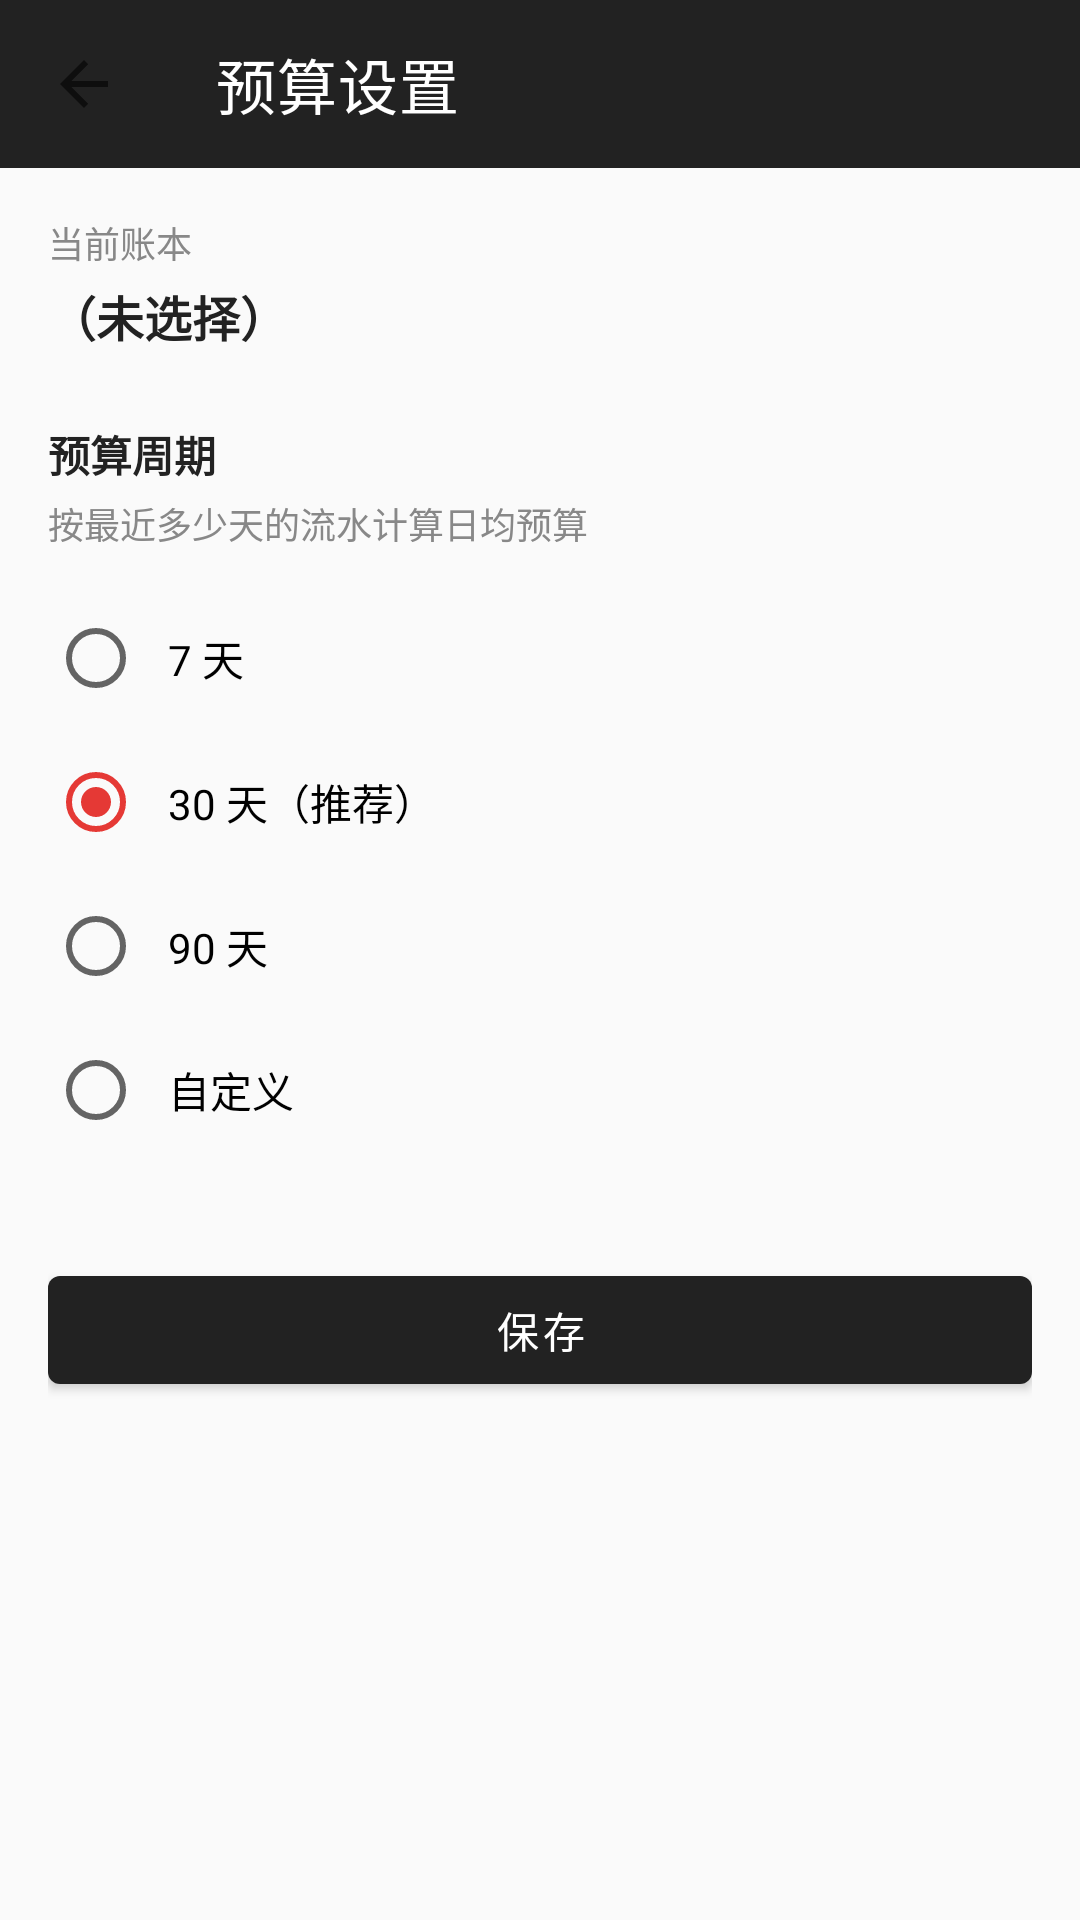

Layout XML and referenced resources for this Android screen:
<!-- AndroidManifest.xml: application theme Theme.HxAccounting -->
<!-- res/layout/activity_budget_settings.xml -->
<?xml version="1.0" encoding="utf-8"?>
<LinearLayout
    xmlns:android="http://schemas.android.com/apk/res/android"
    xmlns:app="http://schemas.android.com/apk/res-auto"
    android:layout_width="match_parent"
    android:layout_height="match_parent"
    android:orientation="vertical"
    android:background="?android:attr/windowBackground">

    
    <com.google.android.material.appbar.MaterialToolbar
        android:id="@+id/toolbar"
        android:layout_width="match_parent"
        android:layout_height="?attr/actionBarSize"
        android:background="?attr/colorPrimary"
        app:title="@string/title_budget_settings"
        app:titleTextColor="@color/white"
        app:navigationIcon="?attr/homeAsUpIndicator" />

    <ScrollView
        android:layout_width="match_parent"
        android:layout_height="match_parent">

        <LinearLayout
            android:layout_width="match_parent"
            android:layout_height="wrap_content"
            android:orientation="vertical"
            android:padding="16dp">

            
            <TextView
                android:layout_width="wrap_content"
                android:layout_height="wrap_content"
                android:text="当前账本"
                android:textColor="#888888"
                android:textSize="12sp" />

            <TextView
                android:id="@+id/tvCurrentAccountName"
                android:layout_width="wrap_content"
                android:layout_height="wrap_content"
                android:layout_marginTop="4dp"
                android:text="（未选择）"
                android:textColor="@color/taiji_text_primary"
                android:textSize="16sp"
                android:textStyle="bold" />

            
            <TextView
                android:layout_width="match_parent"
                android:layout_height="wrap_content"
                android:layout_marginTop="24dp"
                android:text="@string/label_period_days"
                android:textColor="@color/taiji_text_primary"
                android:textSize="14sp"
                android:textStyle="bold" />

            <TextView
                android:layout_width="match_parent"
                android:layout_height="wrap_content"
                android:layout_marginTop="4dp"
                android:text="@string/label_period_days_hint"
                android:textColor="#888888"
                android:textSize="12sp" />

            
            <RadioGroup
                android:id="@+id/rgPeriodDays"
                android:layout_width="match_parent"
                android:layout_height="wrap_content"
                android:layout_marginTop="12dp"
                android:orientation="vertical">

                <RadioButton
                    android:id="@+id/rbPeriod7"
                    android:layout_width="match_parent"
                    android:layout_height="wrap_content"
                    android:padding="8dp"
                    android:text="@string/period_7_days"
                    android:textSize="14sp" />

                <RadioButton
                    android:id="@+id/rbPeriod30"
                    android:layout_width="match_parent"
                    android:layout_height="wrap_content"
                    android:padding="8dp"
                    android:checked="true"
                    android:text="@string/period_30_days"
                    android:textSize="14sp" />

                <RadioButton
                    android:id="@+id/rbPeriod90"
                    android:layout_width="match_parent"
                    android:layout_height="wrap_content"
                    android:padding="8dp"
                    android:text="@string/period_90_days"
                    android:textSize="14sp" />

                <RadioButton
                    android:id="@+id/rbPeriodCustom"
                    android:layout_width="match_parent"
                    android:layout_height="wrap_content"
                    android:padding="8dp"
                    android:text="@string/period_custom"
                    android:textSize="14sp" />

            </RadioGroup>

            
            <EditText
                android:id="@+id/etCustomPeriod"
                android:layout_width="match_parent"
                android:layout_height="wrap_content"
                android:layout_marginTop="8dp"
                android:hint="@string/hint_custom_period"
                android:inputType="number"
                android:visibility="gone"
                android:autofillHints="" />

            
            <com.google.android.material.button.MaterialButton
                android:id="@+id/btnSaveSettings"
                android:layout_width="match_parent"
                android:layout_height="wrap_content"
                android:layout_marginTop="32dp"
                android:text="@string/btn_save" />

        </LinearLayout>

    </ScrollView>

</LinearLayout>
<!-- resources referenced by this layout -->
<resources>
  <color name="taiji_text_primary">#FF222222</color>
  <color name="white">#FFFFFFFF</color>
  <string name="btn_save">保存</string>
  <string name="hint_custom_period">请输入周期天数（7-365）</string>
  <string name="label_period_days">预算周期</string>
  <string name="label_period_days_hint">按最近多少天的流水计算日均预算</string>
  <string name="period_30_days">30 天（推荐）</string>
  <string name="period_7_days">7 天</string>
  <string name="period_90_days">90 天</string>
  <string name="period_custom">自定义</string>
  <string name="title_budget_settings">预算设置</string>
  <style name="Theme.HxAccounting" parent="Theme.MaterialComponents.Light.NoActionBar">
          <item name="colorPrimary">@color/taiji_text_primary</item>
          <item name="colorPrimaryVariant">@color/taiji_text_primary</item>
          <item name="colorOnPrimary">@color/white</item>
          <item name="colorSecondary">@color/taiji_expense</item>
          <item name="colorSecondaryVariant">@color/taiji_expense</item>
          <item name="colorOnSecondary">@color/white</item>
          <item name="android:windowBackground">@color/taiji_bg</item>
          <item name="android:statusBarColor" tools:targetApi="l">@color/taiji_text_primary</item>
      </style>
  <color name="taiji_expense">#FFE53935</color>
  <color name="taiji_bg">#FFFAFAFA</color>
</resources>
